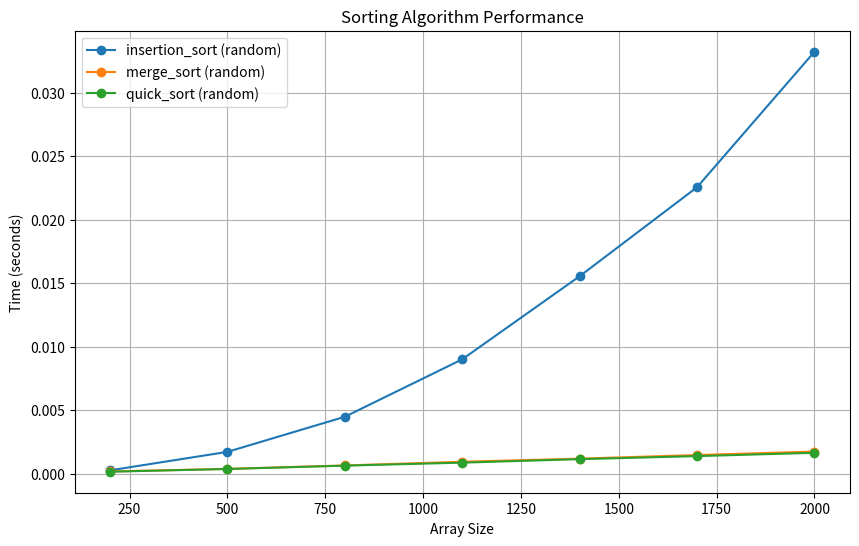
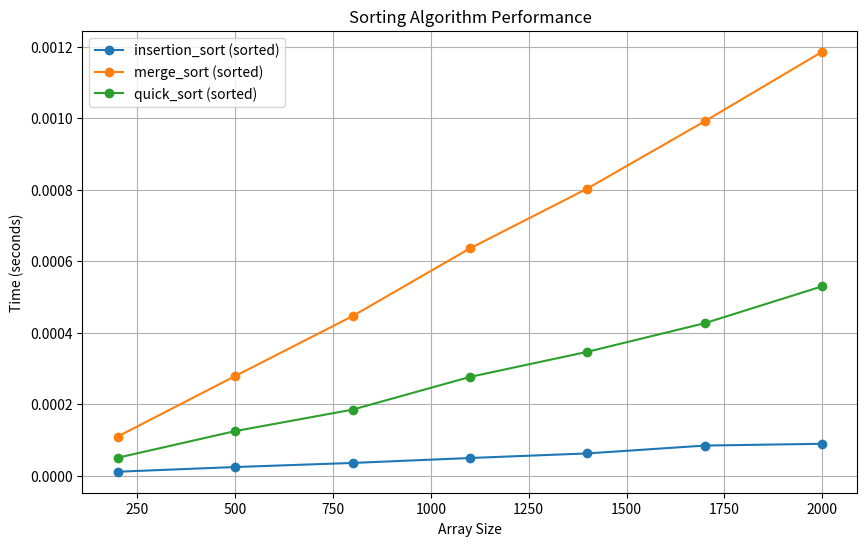
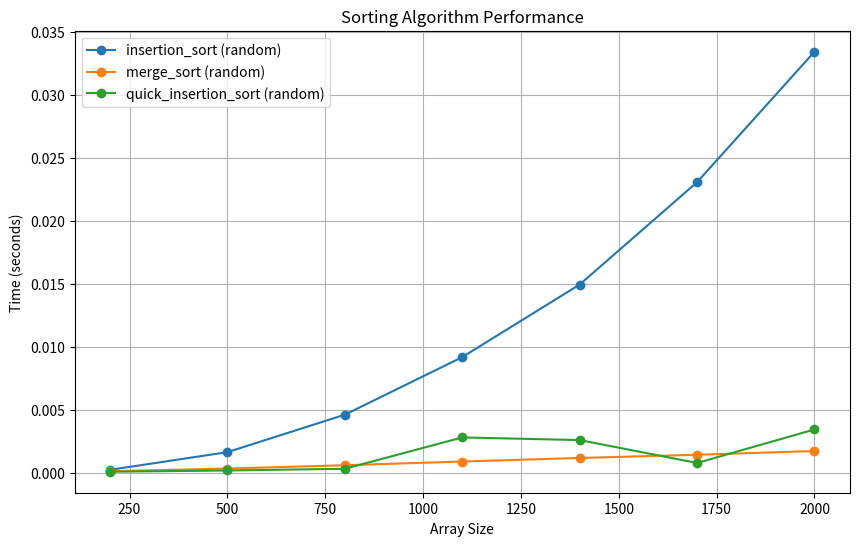
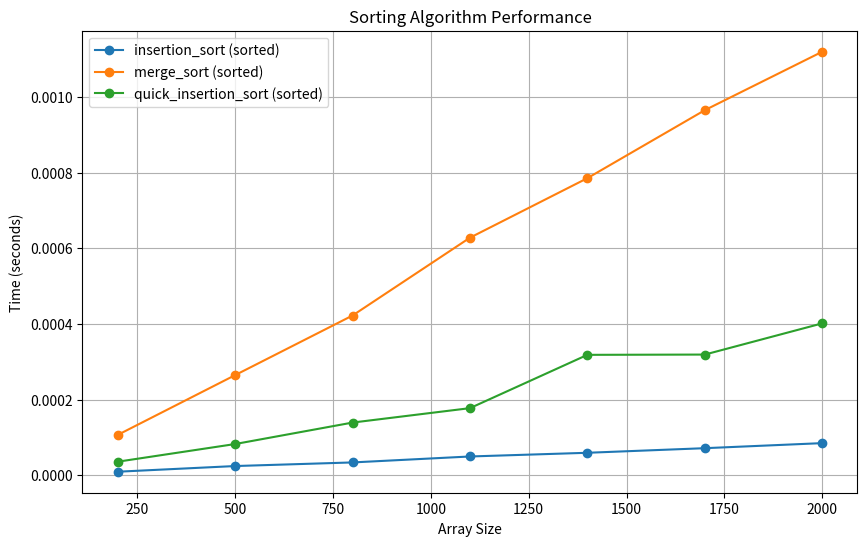

Source code (Python) for these figures, in order:
import time
import random
import matplotlib.pyplot as plt

# Global array for array sizes to test
SIZES = [200, 500, 800, 1100, 1400, 1700, 2000]

# -------------------- Sorting Algorithms --------------------

def insertion_sort(an_array):
    """
    Sorts an array using the insertion sort algorithm.
    
    Args:
        an_array: The array to be sorted
        
    Returns:
        The sorted array
    """
    result = an_array.copy()
    
    for i in range(1, len(result)):
        current = result[i]
        j = i - 1
        
        while j >= 0 and result[j] > current:
            result[j + 1] = result[j]
            j -= 1
            
        result[j + 1] = current
        
    return result

def merge_sort(an_array):
    """
    Sorts an array using the merge sort algorithm.
    
    Args:
        an_array: The array to be sorted
        
    Returns:
        The sorted array
    """
    # Base case
    if len(an_array) < 2:
        return an_array
    
    # Split the array into two halves
    mid = len(an_array) // 2
    left = merge_sort(an_array[:mid])
    right = merge_sort(an_array[mid:])
    
    # Merge the two sorted halves
    return merge(left, right)

def merge(left, right):
    """
    Merges two sorted arrays into a single sorted array.
    Helper function for merge_sort.
    
    Args:
        left: First sorted array
        right: Second sorted array
        
    Returns:
        A merged sorted array
    """
    result = []
    i = j = 0
    
    while i < len(left) and j < len(right):
        if left[i] <= right[j]:
            result.append(left[i])
            i += 1
        else:
            result.append(right[j])
            j += 1
            
    # Add any remaining elements
    result.extend(left[i:])
    result.extend(right[j:])
    
    return result

def quick_sort(an_array):
    """
    Sorts an array using the quick sort algorithm (iterative implementation).
    
    Args:
        an_array: The array to be sorted
        
    Returns:
        The sorted array
    """
    # Make a copy to avoid modifying the original
    array = an_array.copy()
    
    # Use an iterative approach with a stack
    def _quick_sort_iterative(arr, low, high):
        # Create an auxiliary stack
        stack = []
        
        # Push initial values to stack
        stack.append(low)
        stack.append(high)
        
        # Keep popping from stack while it's not empty
        while stack:
            # Pop high and low
            high = stack.pop()
            low = stack.pop()
            
            # Set pivot element at its correct position
            # Improved pivot selection using median-of-three
            if high - low > 1:
                mid = (low + high) // 2
                if arr[low] > arr[mid]:
                    arr[low], arr[mid] = arr[mid], arr[low]
                if arr[low] > arr[high]:
                    arr[low], arr[high] = arr[high], arr[low]
                if arr[mid] > arr[high]:
                    arr[mid], arr[high] = arr[high], arr[mid]
                
                pivot = arr[mid]
                
                # Partition using the pivot
                i = low
                j = high
                
                while i <= j:
                    while arr[i] < pivot:
                        i += 1
                    while arr[j] > pivot:
                        j -= 1
                    
                    if i <= j:
                        arr[i], arr[j] = arr[j], arr[i]
                        i += 1
                        j -= 1
                
                # If there are elements on the left side of pivot,
                # push left side to stack
                if low < j:
                    stack.append(low)
                    stack.append(j)
                    
                # If there are elements on the right side of pivot,
                # push right side to stack
                if i < high:
                    stack.append(i)
                    stack.append(high)
    
    if len(array) > 1:
        _quick_sort_iterative(array, 0, len(array) - 1)
    
    return array

def quick_insertion_sort(an_array):
    """
    A hybrid sorting algorithm that combines quicksort and insertion sort.
    Uses quicksort for initial partitioning but switches to insertion sort
    when the array size becomes small or when quicksort is detected to be
    inefficient (such as with nearly sorted arrays).
    
    Args:
        an_array: The array to be sorted
        
    Returns:
        The sorted array
    """
    # Make a copy to avoid modifying the original
    array = an_array.copy()
    
    # Insertion sort for small arrays
    def _insertion_sort(arr, low, high):
        for i in range(low + 1, high + 1):
            key = arr[i]
            j = i - 1
            while j >= low and arr[j] > key:
                arr[j + 1] = arr[j]
                j -= 1
            arr[j + 1] = key
    
    # Iterative quicksort with cutoff to insertion sort
    def _hybrid_sort(arr, low, high):
        # Create an auxiliary stack
        stack = []
        
        # Push initial values to stack
        stack.append(low)
        stack.append(high)
        
        # Keep popping from stack while it's not empty
        while stack:
            # Pop high and low
            high = stack.pop()
            low = stack.pop()
            
            # Use insertion sort for small subarrays
            if high - low + 1 <= 20:
                _insertion_sort(arr, low, high)
                continue
            
            # Set pivot element at its correct position
            # Improved pivot selection using median-of-three
            mid = (low + high) // 2
            if arr[low] > arr[mid]:
                arr[low], arr[mid] = arr[mid], arr[low]
            if arr[low] > arr[high]:
                arr[low], arr[high] = arr[high], arr[low]
            if arr[mid] > arr[high]:
                arr[mid], arr[high] = arr[high], arr[mid]
            
            pivot = arr[mid]
            
            # Partition using the pivot
            i = low
            j = high
            
            while i <= j:
                while arr[i] < pivot:
                    i += 1
                while arr[j] > pivot:
                    j -= 1
                
                if i <= j:
                    arr[i], arr[j] = arr[j], arr[i]
                    i += 1
                    j -= 1
            
            # Check for unbalanced partitions
            left_size = j - low + 1
            right_size = high - i + 1
            total_size = high - low + 1
            
            # If partitioning is poor, use insertion sort
            if (left_size > 0 and left_size > 0.9 * total_size) or (right_size > 0 and right_size > 0.9 * total_size):
                _insertion_sort(arr, low, high)
                continue
            
            # Push subarrays to stack
            if low < j:
                stack.append(low)
                stack.append(j)
                
            if i < high:
                stack.append(i)
                stack.append(high)
    
    if len(array) > 1:
        _hybrid_sort(array, 0, len(array) - 1)
    
    return array

# -------------------- Plotting and Timing Functions --------------------

# Plotter class to handle plotting
class Plotter:
    def __init__(self):
        self.current_series = []
        self.series_list = []
        self.legend_list = []
        
    def init(self):
        plt.figure(figsize=(10, 6))
        plt.title("Sorting Algorithm Performance")
        plt.xlabel("Array Size")
        plt.ylabel("Time (seconds)")
        plt.grid(True)
        self.series_list = []
        self.legend_list = []
        
    def new_series(self):
        self.current_series = []
        self.series_list.append(self.current_series)
        self.legend_list.append("")  # Add placeholder for legend
        
    def add_data_point(self, x, y):
        self.current_series.append((x, y))
        
    def plot(self):
        for i, series in enumerate(self.series_list):
            x_values = [point[0] for point in series]
            y_values = [point[1] for point in series]
            plt.plot(x_values, y_values, marker='o')
        plt.legend(self.legend_list)
        plt.show()

# Initialize plotter
plotter = Plotter()

def sort_function_timer(sort_function, an_array):
    """
    Time how long it takes for the sort_function to sort an_array
    
    Args:
        sort_function: The sorting function to time
        an_array: The array to sort
        
    Returns:
        float: Time taken to sort the array in seconds
    """
    array_copy = an_array.copy()  # Create a copy to avoid modifying original
    start_time = time.time()
    sort_function(array_copy)
    end_time = time.time()
    return end_time - start_time

def plot_sort_time_using_random_arrays(sort_function):
    """
    Plot the time taken by sort_function to sort random arrays of various sizes
    
    Args:
        sort_function: The sorting function to measure
    """
    print("timing", sort_function.__name__, "on random arrays")
    plotter.new_series()
    plotter.legend_list[-1] = f"{sort_function.__name__} (random)"
    
    for size in SIZES:
        # Create random array of specified size
        random_array = [random.randint(1, 1000) for _ in range(size)]
        
        # Time the sort
        sort_time = sort_function_timer(sort_function, random_array)
        
        # Add data point to plot
        plotter.add_data_point(size, sort_time)
        print(f"  Size {size}: {sort_time:.6f} seconds")

def plot_sort_time_using_sorted_arrays(sort_function):
    """
    Plot the time taken by sort_function to sort already sorted arrays of various sizes
    
    Args:
        sort_function: The sorting function to measure
    """
    print("timing", sort_function.__name__, "on sorted arrays")
    plotter.new_series()
    plotter.legend_list[-1] = f"{sort_function.__name__} (sorted)"
    
    for size in SIZES:
        # Create sorted array of specified size
        sorted_array = list(range(size))
        
        # Time the sort
        sort_time = sort_function_timer(sort_function, sorted_array)
        
        # Add data point to plot
        plotter.add_data_point(size, sort_time)
        print(f"  Size {size}: {sort_time:.6f} seconds")

def main():
    """
    Main function to run sorting algorithm time measurements and display plots
    """
    # Test with random arrays
    print("\n===== Testing with random arrays =====")
    plotter.init()
    plot_sort_time_using_random_arrays(insertion_sort)
    plot_sort_time_using_random_arrays(merge_sort)
    plot_sort_time_using_random_arrays(quick_sort)
    plotter.plot()
    input("\nPress Enter to continue to sorted array test...")
    
    # Test with sorted arrays
    print("\n===== Testing with sorted arrays =====")
    plotter.init()
    plot_sort_time_using_sorted_arrays(insertion_sort)
    plot_sort_time_using_sorted_arrays(merge_sort)
    plot_sort_time_using_sorted_arrays(quick_sort)
    plotter.plot()
    input("\nPress Enter to continue to hybrid sort test...")
    
    # Test hybrid sort against others with random arrays
    print("\n===== Testing hybrid sort with random arrays =====")
    plotter.init()
    plot_sort_time_using_random_arrays(insertion_sort)
    plot_sort_time_using_random_arrays(merge_sort)
    plot_sort_time_using_random_arrays(quick_insertion_sort)
    plotter.plot()
    input("\nPress Enter to continue to hybrid sort test with sorted arrays...")
    
    # Test hybrid sort against others with sorted arrays
    print("\n===== Testing hybrid sort with sorted arrays =====")
    plotter.init()
    plot_sort_time_using_sorted_arrays(insertion_sort)
    plot_sort_time_using_sorted_arrays(merge_sort)
    plot_sort_time_using_sorted_arrays(quick_insertion_sort)
    plotter.plot()
    input("\nPress Enter to exit...")
    
if __name__ == "__main__":
    main()
